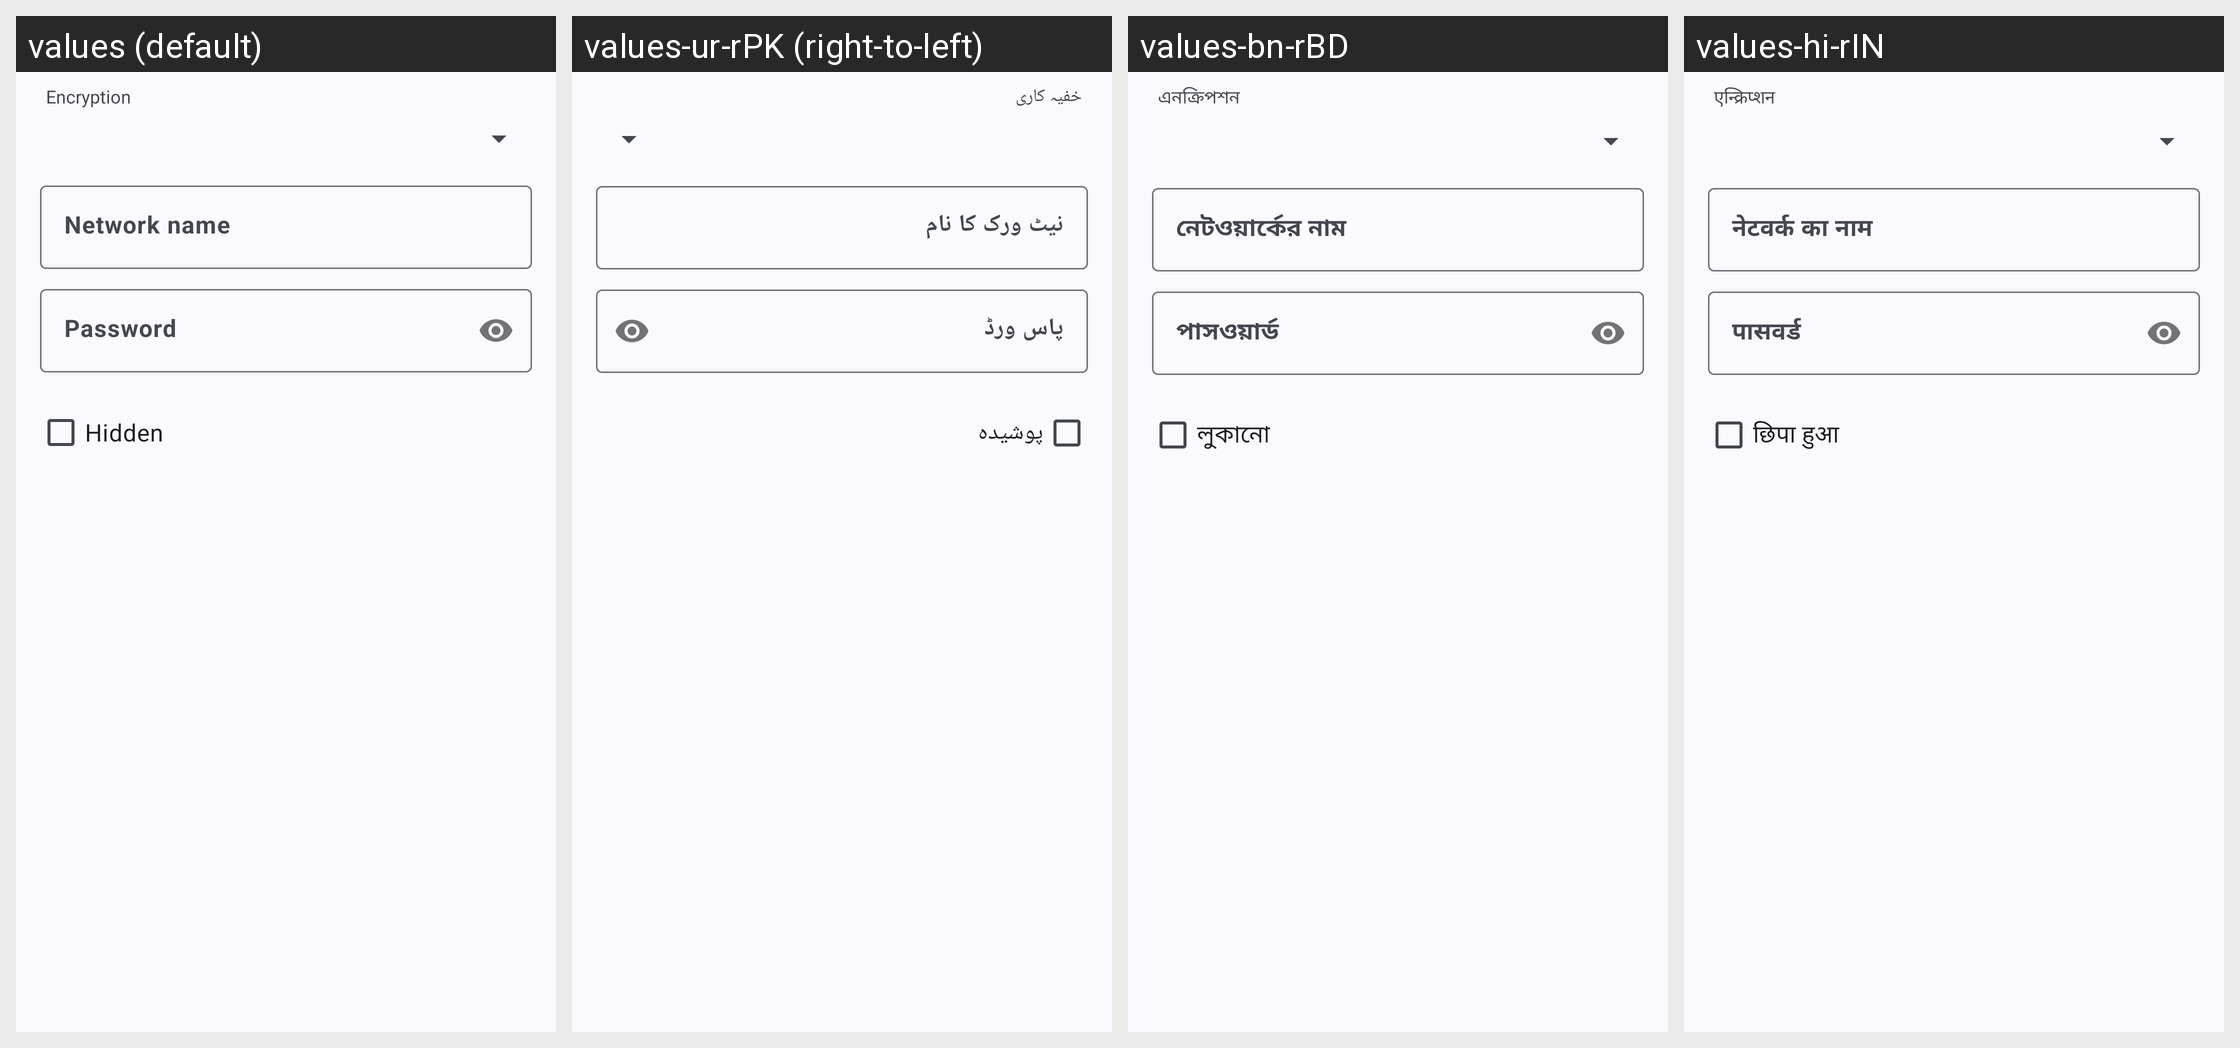

Strings drawn on this Android screen and how each of the app's shown locales translates them:
Android screen res/layout/fragment_create_qr_code_wifi.xml rendered under 4 locales, left to right: values (default), values-ur-rPK (right-to-left), values-bn-rBD, values-hi-rIN. Device: Nexus 5 (rendered at 1080×1920; each locale shown at half size, 540×960, under a caption strip naming it); theme AppThemeActionBar.
Other locales in the repository, not shown: values-ar-rEG, values-bg, values-bg-rBG, values-de, values-de-rDE, values-es, values-es-rGQ, values-es-rMX, values-fil-rPH, values-fr, values-fr-rFR, values-hi, values-hu, values-hu-rHU, values-in, values-in-rID, values-it, values-it-rIT, values-ja, values-ja-rJP, values-ko-rKR, values-pl, values-pl-rPL, values-pt-rBR, values-ro, values-ro-rRO, values-ru, values-ru-rRU, values-sv, values-sv-rSE, values-th-rTH, values-tr, values-tr-rTR, values-uk, values-uk-rUA, values-vi-rVN, values-zh-rTW.
Strings drawn on this screen, with the default value and each locale's value (text and hints the layout hard-codes, and strings that could not be matched under every locale, appear in the picture but are not listed):

encryption
  values: Encryption
  values-ur-rPK: خفیہ کاری
  values-bn-rBD: এনক্রিপশন
  values-hi-rIN: एन्क्रिप्शन

network_name
  values: Network name
  values-ur-rPK: نیٹ ورک کا نام
  values-bn-rBD: নেটওয়ার্কের নাম
  values-hi-rIN: नेटवर्क का नाम

password
  values: Password
  values-ur-rPK: پاس ورڈ
  values-bn-rBD: পাসওয়ার্ড
  values-hi-rIN: पासवर्ड

hidden
  values: Hidden
  values-ur-rPK: پوشیدہ
  values-bn-rBD: লুকানো
  values-hi-rIN: छिपा हुआ
